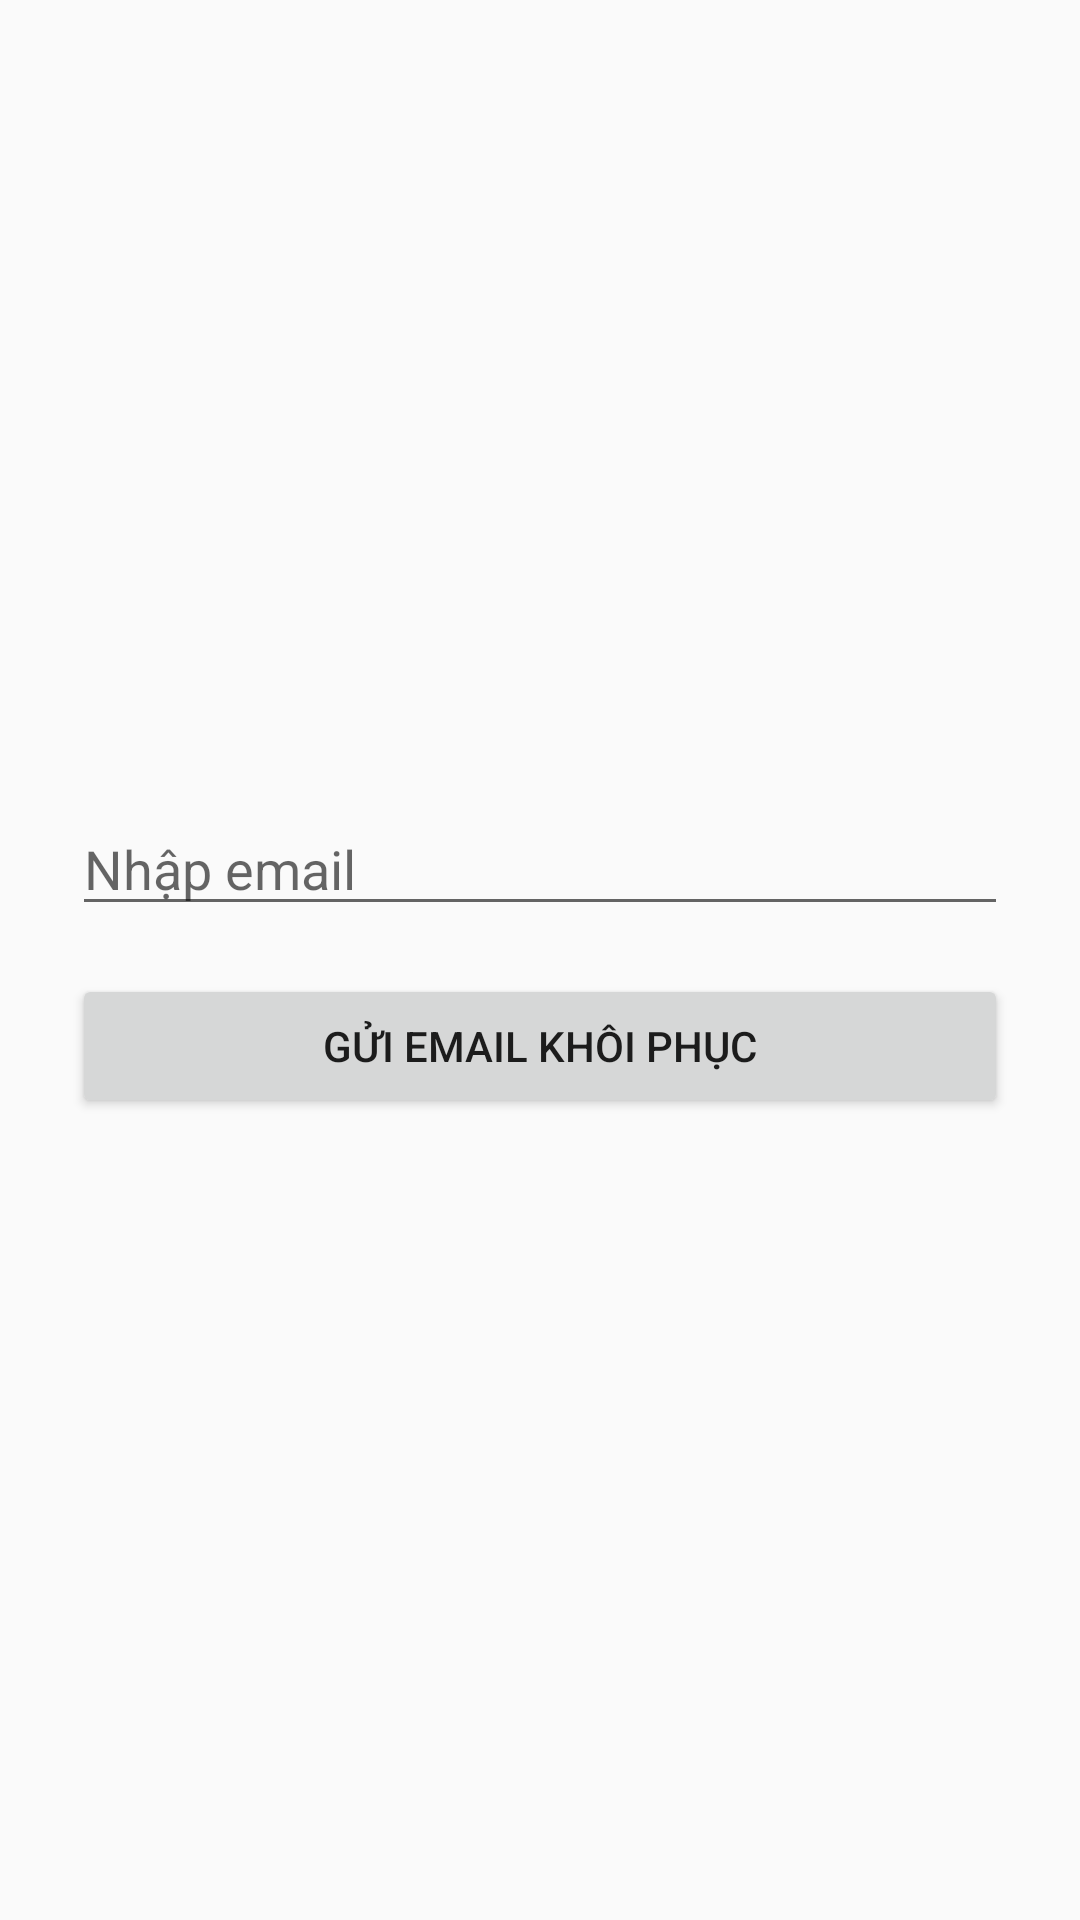

This screen was rendered from an Android layout file. Write that file and the resources it references.
<!-- AndroidManifest.xml: application theme Theme.PORestaurant -->
<!-- res/layout/activity_forgot_password.xml -->
<?xml version="1.0" encoding="utf-8"?>
<LinearLayout xmlns:android="http://schemas.android.com/apk/res/android"
    android:orientation="vertical"
    android:layout_width="match_parent"
    android:layout_height="match_parent"
    android:gravity="center"
    android:padding="24dp">

    <EditText
        android:id="@+id/edtForgotEmail"
        android:layout_width="match_parent"
        android:layout_height="wrap_content"
        android:hint="Nhập email"
        android:inputType="textEmailAddress"
        android:layout_marginBottom="16dp"/>

    <Button
        android:id="@+id/btnForgotSend"
        android:layout_width="match_parent"
        android:layout_height="wrap_content"
        android:text="Gửi email khôi phục" />
</LinearLayout>
<!-- resources referenced by this layout -->
<resources>
  <style name="Theme.PORestaurant" parent="android:Theme.Material.Light.NoActionBar" />
</resources>
